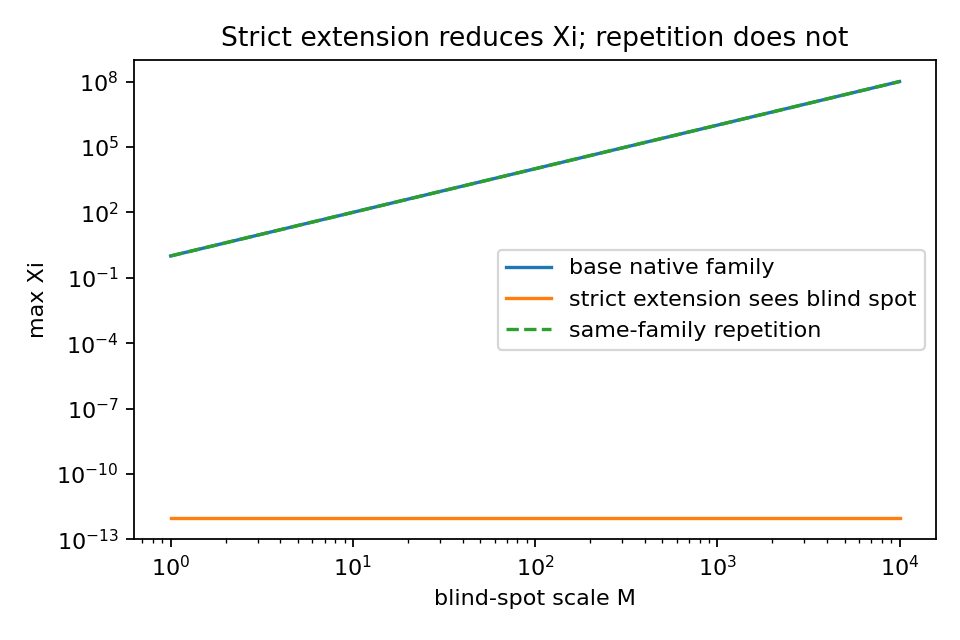

Data behind this chart, as committed beside it:
M, xi_base, xi_extended, xi_repeat, xi_coarse
1.0, 1.0, 0.0, 1.0, 1.0
1.207, 1.456, 0.0, 1.456, 1.456
1.456, 2.121, 0.0, 2.121, 2.121
1.758, 3.089, 0.0, 3.089, 3.089
2.121, 4.498, 0.0, 4.498, 4.498
2.56, 6.551, 0.0, 6.551, 6.551
3.089, 9.541, 0.0, 9.541, 9.541
3.728, 13.89, 0.0, 13.89, 13.89
4.498, 20.24, 0.0, 20.24, 20.24
5.429, 29.47, 0.0, 29.47, 29.47
6.551, 42.92, 0.0, 42.92, 42.92
7.906, 62.51, 0.0, 62.51, 62.51
9.541, 91.03, 0.0, 91.03, 91.03
11.51, 132.6, 0.0, 132.6, 132.6
13.89, 193.1, 0.0, 193.1, 193.1
16.77, 281.2, 0.0, 281.2, 281.2
20.24, 409.5, 0.0, 409.5, 409.5
24.42, 596.4, 0.0, 596.4, 596.4
29.47, 868.5, 0.0, 868.5, 868.5
35.56, 1265, 0.0, 1265, 1265
42.92, 1842, 0.0, 1842, 1842
51.79, 2683, 0.0, 2683, 2683
62.51, 3907, 0.0, 3907, 3907
75.43, 5690, 0.0, 5690, 5690
91.03, 8286, 0.0, 8286, 8286
109.9, 12068, 0.0, 12068, 12068
132.6, 17575, 0.0, 17575, 17575
160, 25595, 0.0, 25595, 25595
193.1, 37276, 0.0, 37276, 37276
233, 54287, 0.0, 54287, 54287
281.2, 79060, 0.0, 79060, 79060
339.3, 115140, 0.0, 115140, 115140
409.5, 167683, 0.0, 167683, 167683
494.2, 244205, 0.0, 244205, 244205
596.4, 355648, 0.0, 355648, 355648
719.7, 517947, 0.0, 517947, 517947
868.5, 754312, 0.0, 754312, 754312
1048, 1098541, 0.0, 1098541, 1098541
1265, 1599859, 0.0, 1599859, 1599859
1526, 2329952, 0.0, 2329952, 2329952
1842, 3393222, 0.0, 3393222, 3393222
2223, 4941713, 0.0, 4941713, 4941713
2683, 7196857, 0.0, 7196857, 7196857
3237, 10481131, 0.0, 10481131, 10481131
3907, 15264180, 0.0, 15264180, 15264180
4715, 22229965, 0.0, 22229965, 22229965
5690, 32374575, 0.0, 32374575, 32374575
6866, 47148664, 0.0, 47148664, 47148664
8286, 68664885, 0.0, 68664885, 68664885
10000, 100000000, 0.0, 100000000, 100000000
